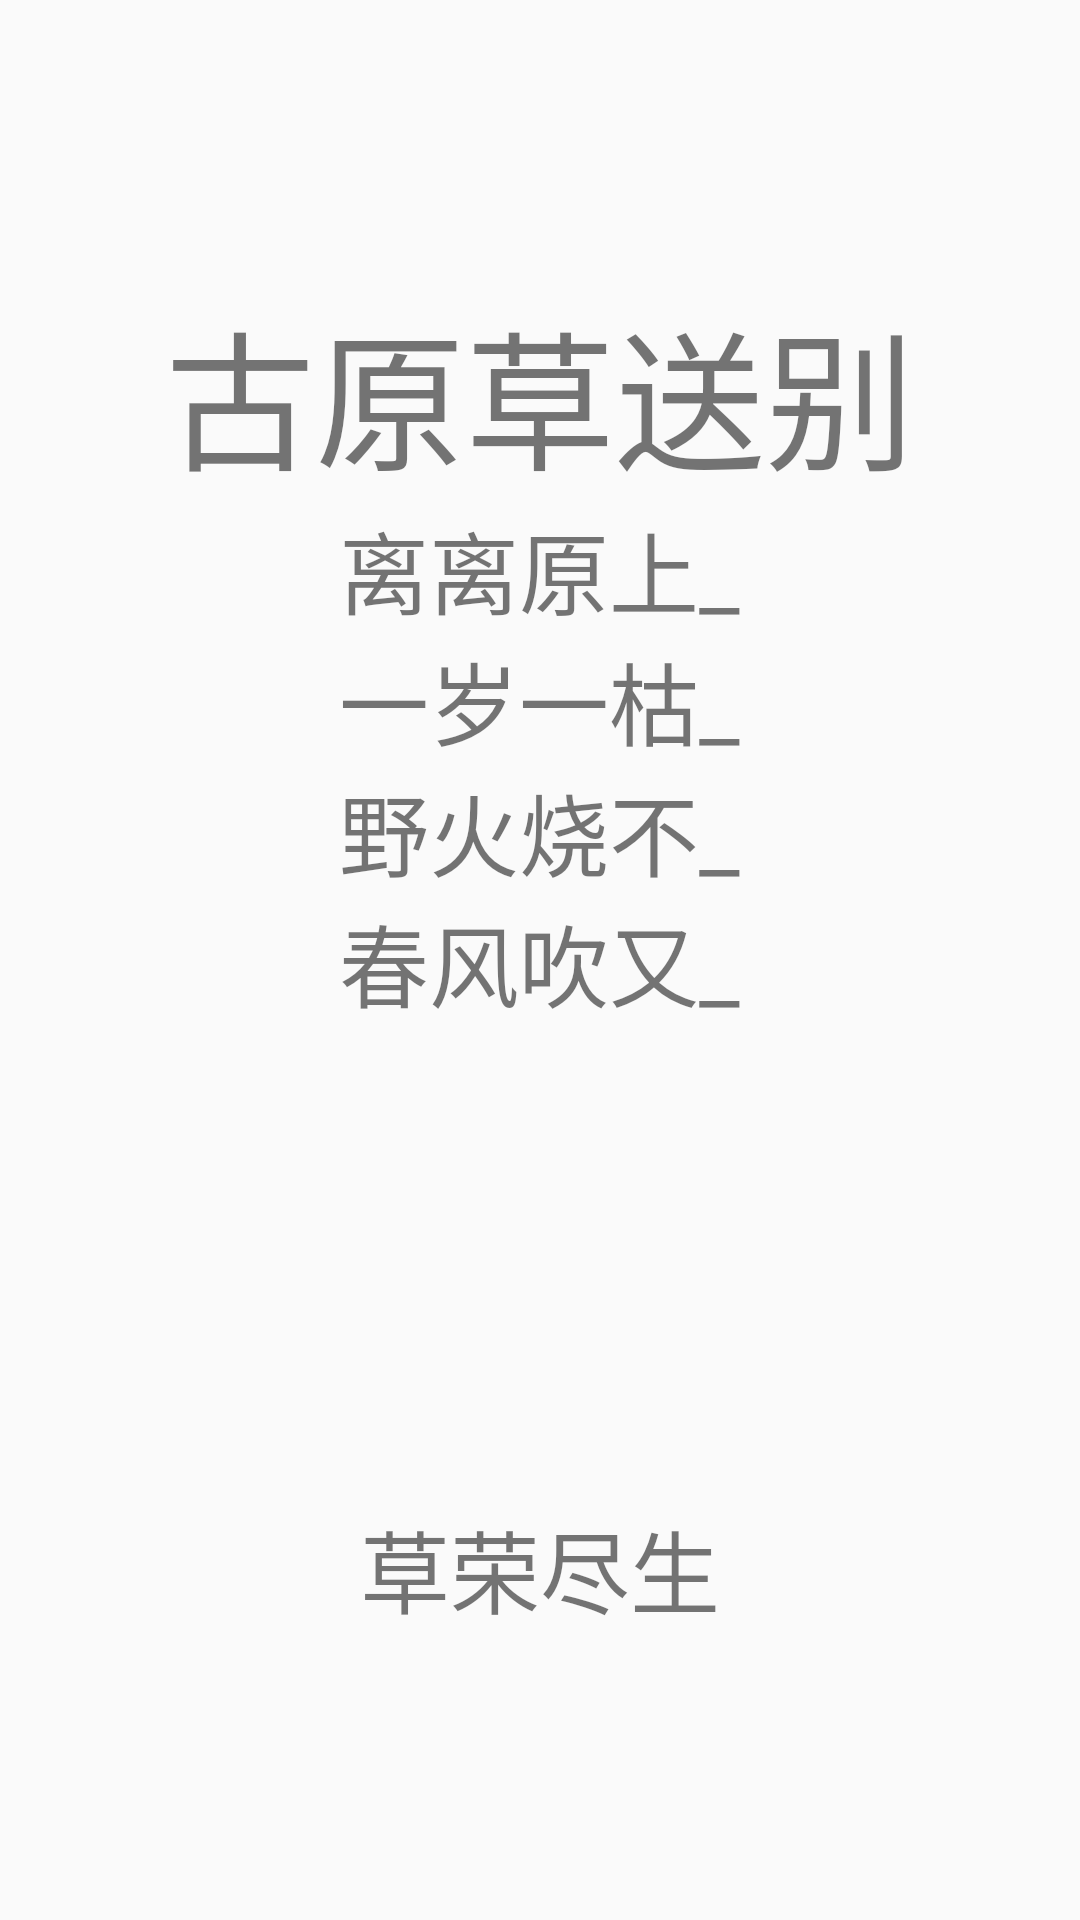

Write the Android layout XML for this screen, with the resource values it uses.
<!-- AndroidManifest.xml: application theme AppTheme -->
<!-- res/layout/activity_base.xml -->
<?xml version="1.0" encoding="utf-8"?>
<LinearLayout xmlns:android="http://schemas.android.com/apk/res/android"
    xmlns:tools="http://schemas.android.com/tools"
    android:id="@+id/activity_base"
    android:layout_width="match_parent"
    android:layout_height="match_parent"
    android:paddingBottom="@dimen/activity_vertical_margin"
    android:paddingLeft="@dimen/activity_horizontal_margin"
    android:paddingRight="@dimen/activity_horizontal_margin"
    android:paddingTop="@dimen/activity_vertical_margin"
    android:orientation="vertical"
    tools:context="com.example.huaxie.chinesepoetry.BaseActivity">

    <LinearLayout
        android:layout_width="match_parent"
        android:layout_height="0dp"
        android:layout_weight="2"
        android:orientation="vertical"
        android:gravity="center">
        <TextView
            android:id="@+id/title"
            android:layout_width="wrap_content"
            android:layout_height="wrap_content"
            android:text="@string/gu_yuan_cao_song_bie"
            android:textSize="50sp"/>
        <TextView
            android:id="@+id/first_sentence"
            android:layout_width="wrap_content"
            android:layout_height="wrap_content"
            android:text="@string/cao_first"
            android:textSize="30sp"/>
        <TextView
            android:id="@+id/seconde_sentence"
            android:layout_width="wrap_content"
            android:layout_height="wrap_content"
            android:text="@string/cao_second"
            android:textSize="30sp"/>
        <TextView
            android:id="@+id/third_sentence"
            android:layout_width="wrap_content"
            android:layout_height="wrap_content"
            android:text="@string/cao_third"
            android:textSize="30sp"/>

        <TextView
            android:id="@+id/fourth_sentence"
            android:layout_width="wrap_content"
            android:layout_height="wrap_content"
            android:text="@string/cao_fourth"
            android:textSize="30sp"/>

    </LinearLayout>

    <LinearLayout
        android:layout_width="match_parent"
        android:layout_height="0dp"
        android:layout_weight="1"
        android:gravity="center"
        >
        <TextView
            android:layout_width="wrap_content"
            android:layout_height="wrap_content"
            android:text="@string/lastword_cao_first"
            android:textSize="30sp"/>
        <TextView
            android:layout_width="wrap_content"
            android:layout_height="wrap_content"
            android:text="@string/lastword_cao_second"
            android:textSize="30sp"/>
        <TextView
            android:layout_width="wrap_content"
            android:layout_height="wrap_content"
            android:text="@string/lastword_cao_third"
            android:textSize="30sp"/>
        <TextView
            android:layout_width="wrap_content"
            android:layout_height="wrap_content"
            android:text="@string/lastword_cao_fourth"
            android:textSize="30sp"/>


    </LinearLayout>
</LinearLayout>
<!-- resources referenced by this layout -->
<resources>
  <dimen name="activity_horizontal_margin">16dp</dimen>
  <dimen name="activity_vertical_margin">16dp</dimen>
  <string name="cao_first">离离原上_</string>
  <string name="cao_fourth">春风吹又_</string>
  <string name="cao_second">一岁一枯_</string>
  <string name="cao_third">野火烧不_</string>
  <string name="gu_yuan_cao_song_bie">古原草送别</string>
  <string name="lastword_cao_first">草</string>
  <string name="lastword_cao_fourth">生</string>
  <string name="lastword_cao_second">荣</string>
  <string name="lastword_cao_third">尽</string>
  <style name="AppTheme" parent="Theme.AppCompat.Light.NoActionBar">
          
          <item name="colorPrimary">@color/colorPrimary</item>
          <item name="colorPrimaryDark">@color/colorPrimaryDark</item>
          <item name="colorAccent">@color/colorAccent</item>
      </style>
  <color name="colorPrimary">#578CA9</color>
  <color name="colorPrimaryDark">#467994</color>
  <color name="colorAccent">#F3D6E4</color>
</resources>
